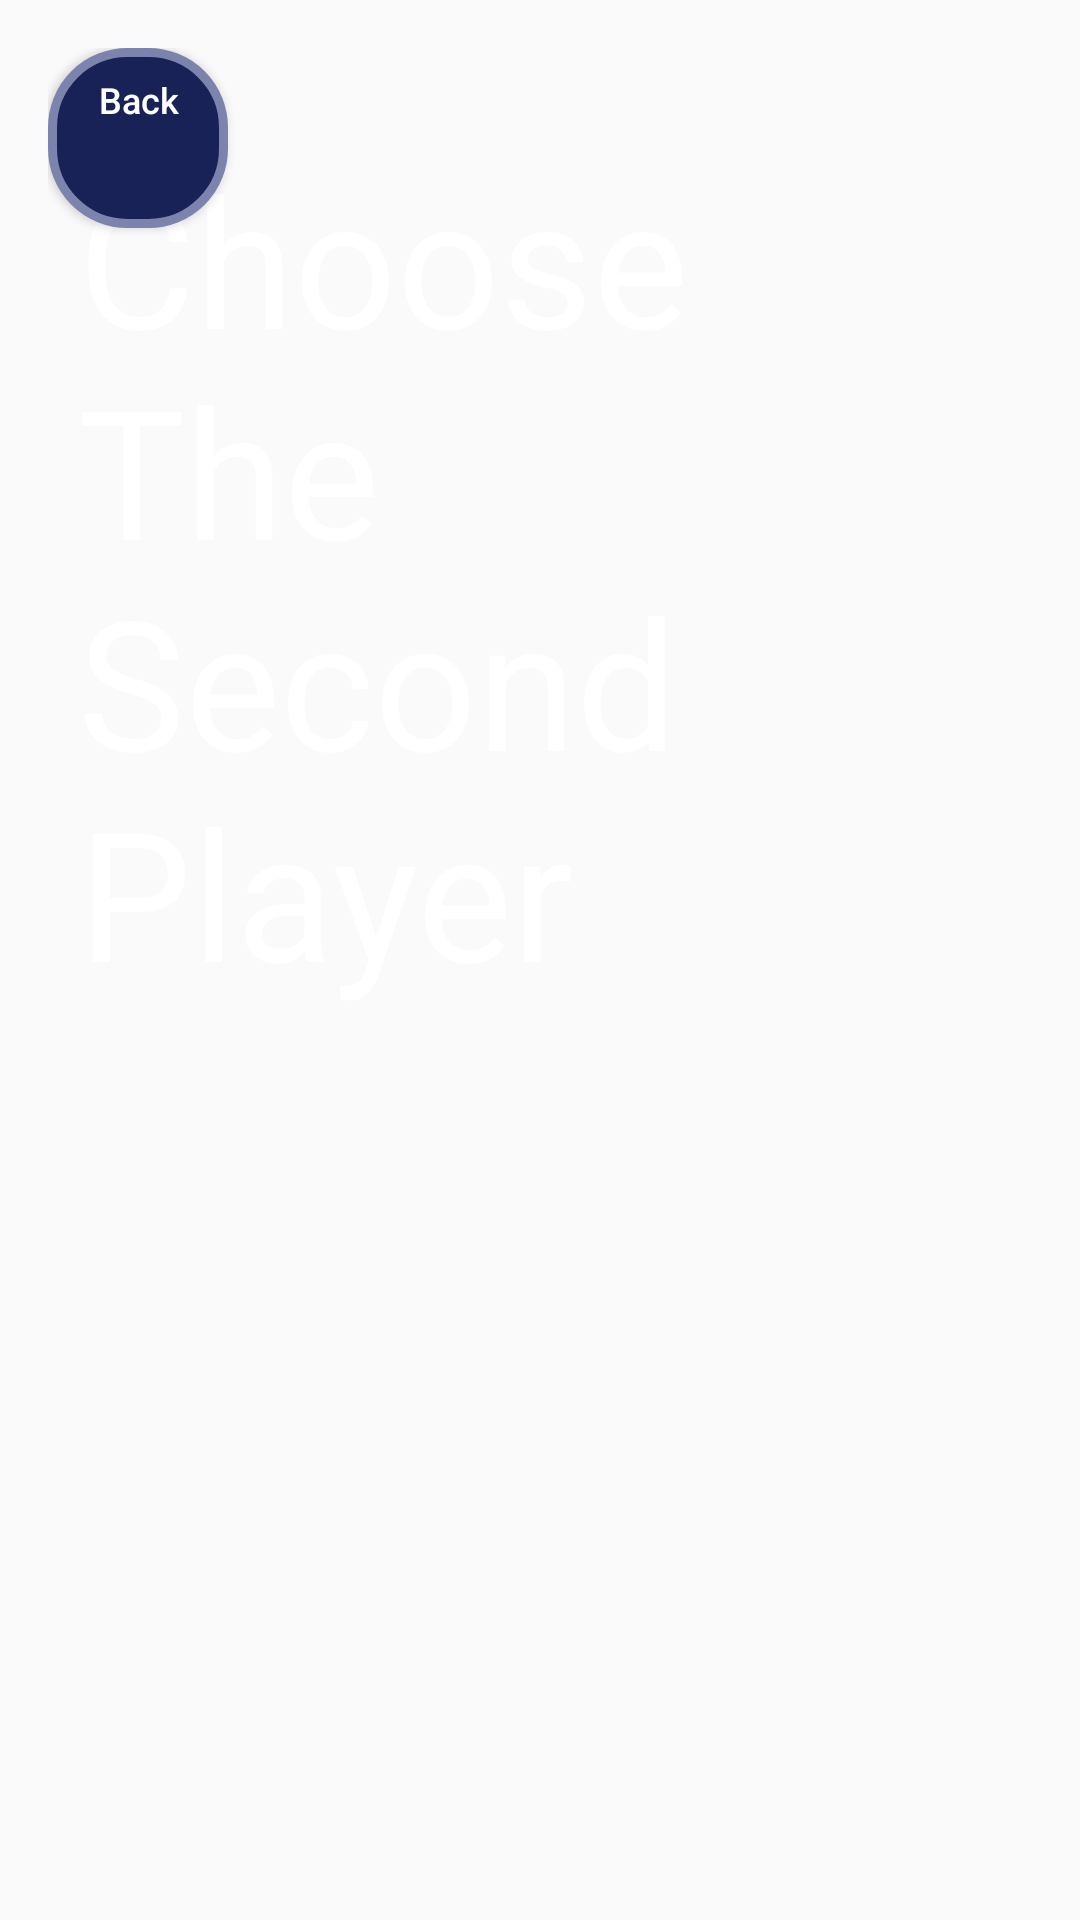

Write the Android layout XML for this screen, with the resource values it uses.
<!-- AndroidManifest.xml: application theme AppTheme -->
<!-- res/layout/activity_character_choice_two.xml -->
<?xml version="1.0" encoding="utf-8"?>
<RelativeLayout xmlns:android="http://schemas.android.com/apk/res/android"
    xmlns:tools="http://schemas.android.com/tools"
    android:layout_width="match_parent"
    android:layout_height="match_parent"
    android:paddingBottom="16dp"
    android:paddingLeft="16dp"
    android:paddingRight="16dp"
    android:paddingTop="16dp"
    tools:context="com.example.frazzle.appforasc.CharacterChoiceTwo"
    android:id="@+id/CharacterChoiceTwoAct">


    <TextView
        style="@style/TitleText"
        android:text="Choose The Second Player"
        android:layout_marginTop="20dp"
        android:layout_marginBottom="10dp"
        android:id="@+id/titleCC2"

        />


    <GridView
        android:id="@+id/charGridView"
        android:layout_width="750dp"
        android:layout_height="500dp"
        android:columnWidth="230dp"
        android:numColumns="3"
        android:verticalSpacing="20dp"
        android:horizontalSpacing="10dp"
        android:stretchMode="spacingWidthUniform"
        android:layout_centerHorizontal="true"
        android:layout_marginTop="50dp"
        android:layout_marginBottom="44dp"
        android:layout_alignParentBottom="true"

        />


    <Button
        style="@style/BackButton"
        android:id="@+id/closeButton"
        android:onClick="closeWindow"/>
</RelativeLayout>
<!-- resources referenced by this layout -->
<resources>
  <style name="BackButton">
          <item name="android:textColor">#fff</item>
          <item name="android:background">@drawable/roundbutton</item>
          <item name="android:textAllCaps">false</item>
          <item name="android:text">Back</item>
          <item name="android:textSize">12sp</item>
          <item name="android:layout_height">60dp</item>
          <item name="android:layout_width">60dp</item>
          <item name="android:drawableTop">@drawable/backarrow2</item>
          <item name="android:gravity">center_horizontal</item>
          <item name="android:paddingTop">9dp</item>
          <item name="android:paddingLeft">1dp</item>
          <item name="android:layout_x">0dp</item>
      </style>
  <style name="TitleText">
          <item name="android:layout_width">wrap_content</item>
          <item name="android:layout_height">wrap_content</item>
          <item name="android:layout_marginTop">30dp</item>
          <item name="android:textSize">60sp</item>
          <item name="android:layout_alignParentTop">true</item>
          <item name="android:layout_centerHorizontal">true</item>
          <item name="android:textColor">#FFF</item>
          <item name="android:padding">10dp</item>
  
      </style>
  <style name="AppTheme" parent="Theme.AppCompat.Light.DarkActionBar">
          
          <item name="colorPrimary">@color/colorPrimary</item>
          <item name="colorPrimaryDark">@color/colorPrimaryDark</item>
          <item name="colorAccent">@color/colorAccent</item>
      </style>
  <!-- drawable roundbutton (drawable) -->
  <?xml version="1.0" encoding="utf-8"?>
  <shape xmlns:android="http://schemas.android.com/apk/res/android" android:shape="rectangle" >
      <solid android:color="#182257" />
      <stroke
          android:width="3dip"
          android:color="#7C84AE"/>
      <corners
          android:radius="25dp"   >
      </corners>
  </shape>
  <color name="colorPrimary">#3F51B5</color>
  <color name="colorPrimaryDark">#303F9F</color>
  <color name="colorAccent">#FF4081</color>
</resources>
